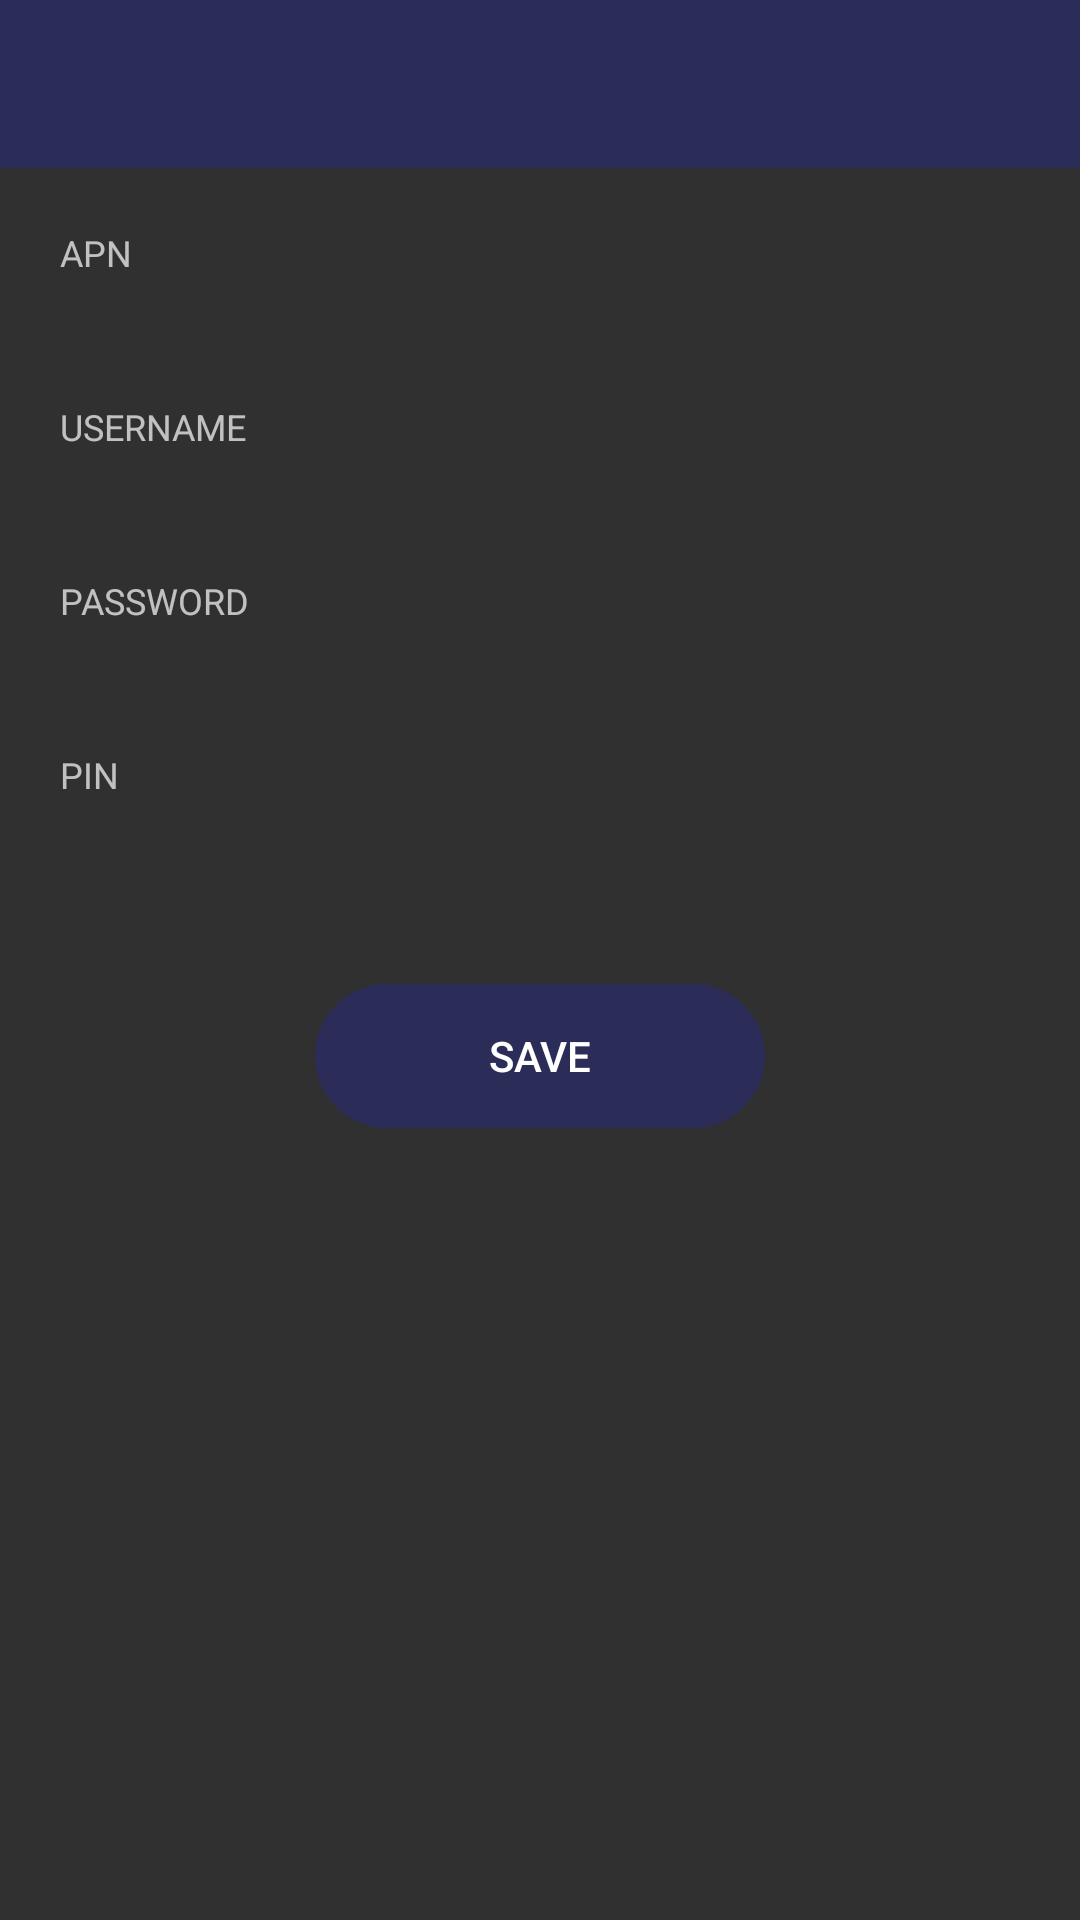

Layout XML and referenced resources for this Android screen:
<!-- AndroidManifest.xml: application theme AppTheme -->
<!-- res/layout/activity_tracker_sim.xml -->
<?xml version="1.0" encoding="utf-8"?>
<RelativeLayout xmlns:android="http://schemas.android.com/apk/res/android"
    xmlns:app="http://schemas.android.com/apk/res-auto"
    xmlns:tools="http://schemas.android.com/tools"
    android:layout_width="match_parent"
    android:layout_height="match_parent"
    tools:context=".ui.activities.TrackerWifiSettingsActivity"
    android:id="@+id/relative_root">

    <androidx.appcompat.widget.Toolbar
        android:id="@+id/toolbar"
        android:layout_width="match_parent"
        android:layout_height="?attr/actionBarSize"
        android:background="@color/colorPrimary"
        app:theme="@style/ThemeOverlay.AppCompat.Dark.ActionBar" />

    <LinearLayout
        android:layout_width="match_parent"
        android:layout_height="match_parent"
        android:layout_below="@id/toolbar"
        android:orientation="vertical"
        android:padding="20dp">

        
        

        
        


        
        

        <LinearLayout
            android:layout_width="match_parent"
            android:layout_height="wrap_content"
            android:layout_marginBottom="20dp"
            android:onClick="onClickEditApn"
            android:orientation="vertical">

            <TextView
                android:layout_width="wrap_content"
                android:layout_height="wrap_content"
                android:text="APN"
                android:textSize="12dp" />

            <TextView
                android:id="@+id/apn_tracker_input"
                android:layout_width="wrap_content"
                android:layout_height="wrap_content"
                android:text=""
                android:textSize="16dp" />
        </LinearLayout>
        <LinearLayout
            android:layout_width="match_parent"
            android:layout_height="wrap_content"
            android:layout_marginBottom="20dp"
            android:onClick="onClickEditUsername"
            android:orientation="vertical">

            <TextView
                android:layout_width="wrap_content"
                android:layout_height="wrap_content"
                android:text="USERNAME"
                android:textSize="12dp" />

            <TextView
                android:id="@+id/username_tracker_input"
                android:layout_width="wrap_content"
                android:layout_height="wrap_content"
                android:text=""
                android:textSize="16dp" />
        </LinearLayout>

        <LinearLayout
            android:layout_width="match_parent"
            android:layout_height="wrap_content"
            android:layout_marginBottom="20dp"
            android:onClick="onClickEditPassword"
            android:orientation="vertical">

            <TextView
                android:layout_width="wrap_content"
                android:layout_height="wrap_content"
                android:text="PASSWORD"
                android:textSize="12dp" />

            <TextView
                android:id="@+id/password_tracker_input"
                android:layout_width="wrap_content"
                android:layout_height="wrap_content"
                android:text=""
                android:textSize="16dp" />
        </LinearLayout>

        <LinearLayout
            android:layout_width="match_parent"
            android:layout_height="wrap_content"
            android:layout_marginBottom="20dp"
            android:onClick="onClickEditPin"
            android:orientation="vertical">

            <TextView
                android:layout_width="wrap_content"
                android:layout_height="wrap_content"
                android:text="PIN"
                android:textSize="12dp" />

            <TextView
                android:id="@+id/pin_tracker_input"
                android:layout_width="wrap_content"
                android:layout_height="wrap_content"
                android:text=""
                android:textSize="16dp" />
        </LinearLayout>


        
        

        
        

        <LinearLayout
            android:layout_width="match_parent"
            android:layout_height="wrap_content"
            android:gravity="center"
            android:orientation="horizontal">

            <androidx.appcompat.widget.AppCompatButton
                android:id="@+id/button_save_settings"
                style="@style/RaisedButton"
                android:layout_width="150dp"
                android:layout_height="wrap_content"
                android:layout_margin="20dp"
                android:text="@string/str_save" />

        </LinearLayout>

        <LinearLayout
            android:layout_width="match_parent"
            android:layout_height="wrap_content"
            android:gravity="center"
            android:orientation="horizontal"/>

        <LinearLayout
            android:layout_width="match_parent"
            android:layout_height="match_parent"
            android:gravity="center"
            android:orientation="horizontal" />

    </LinearLayout>

</RelativeLayout>
<!-- resources referenced by this layout -->
<resources>
  <color name="colorPrimary">#2b2c58</color>
  <string name="str_save">Save</string>
  <style name="RaisedButton" parent="Widget.AppCompat.Button.Colored">
      <item name="android:backgroundTint">@color/colorPrimary</item>
      <item name="android:textColor">@color/white</item>
      <item name="android:background">@drawable/rounded_button_color_primary</item>
    </style>
  <style name="AppTheme" parent="Theme.AppCompat.NoActionBar">
      
      <item name="colorPrimary">@color/colorPrimary</item>
      <item name="colorPrimaryDark">@color/colorPrimaryDark</item>
      <item name="colorAccent">@color/colorAccent</item>
    </style>
  <!-- drawable rounded_button_color_primary (drawable-mdpi) -->
  <?xml version="1.0" encoding="utf-8"?>
  <shape xmlns:android="http://schemas.android.com/apk/res/android"
      android:shape="rectangle">
      <stroke
          android:color="@color/colorPrimary"
          android:width="5dp"/>
      <corners android:radius="30dp"/>
  </shape>
  <color name="colorPrimaryDark">#2b2c58</color>
  <color name="colorAccent">#ff8d0b</color>
  <!-- not gathered from this repository: default colours our renderer supplied (Android Studio template values) -->
  <color name="white">#FFFFFFFF</color>
</resources>
